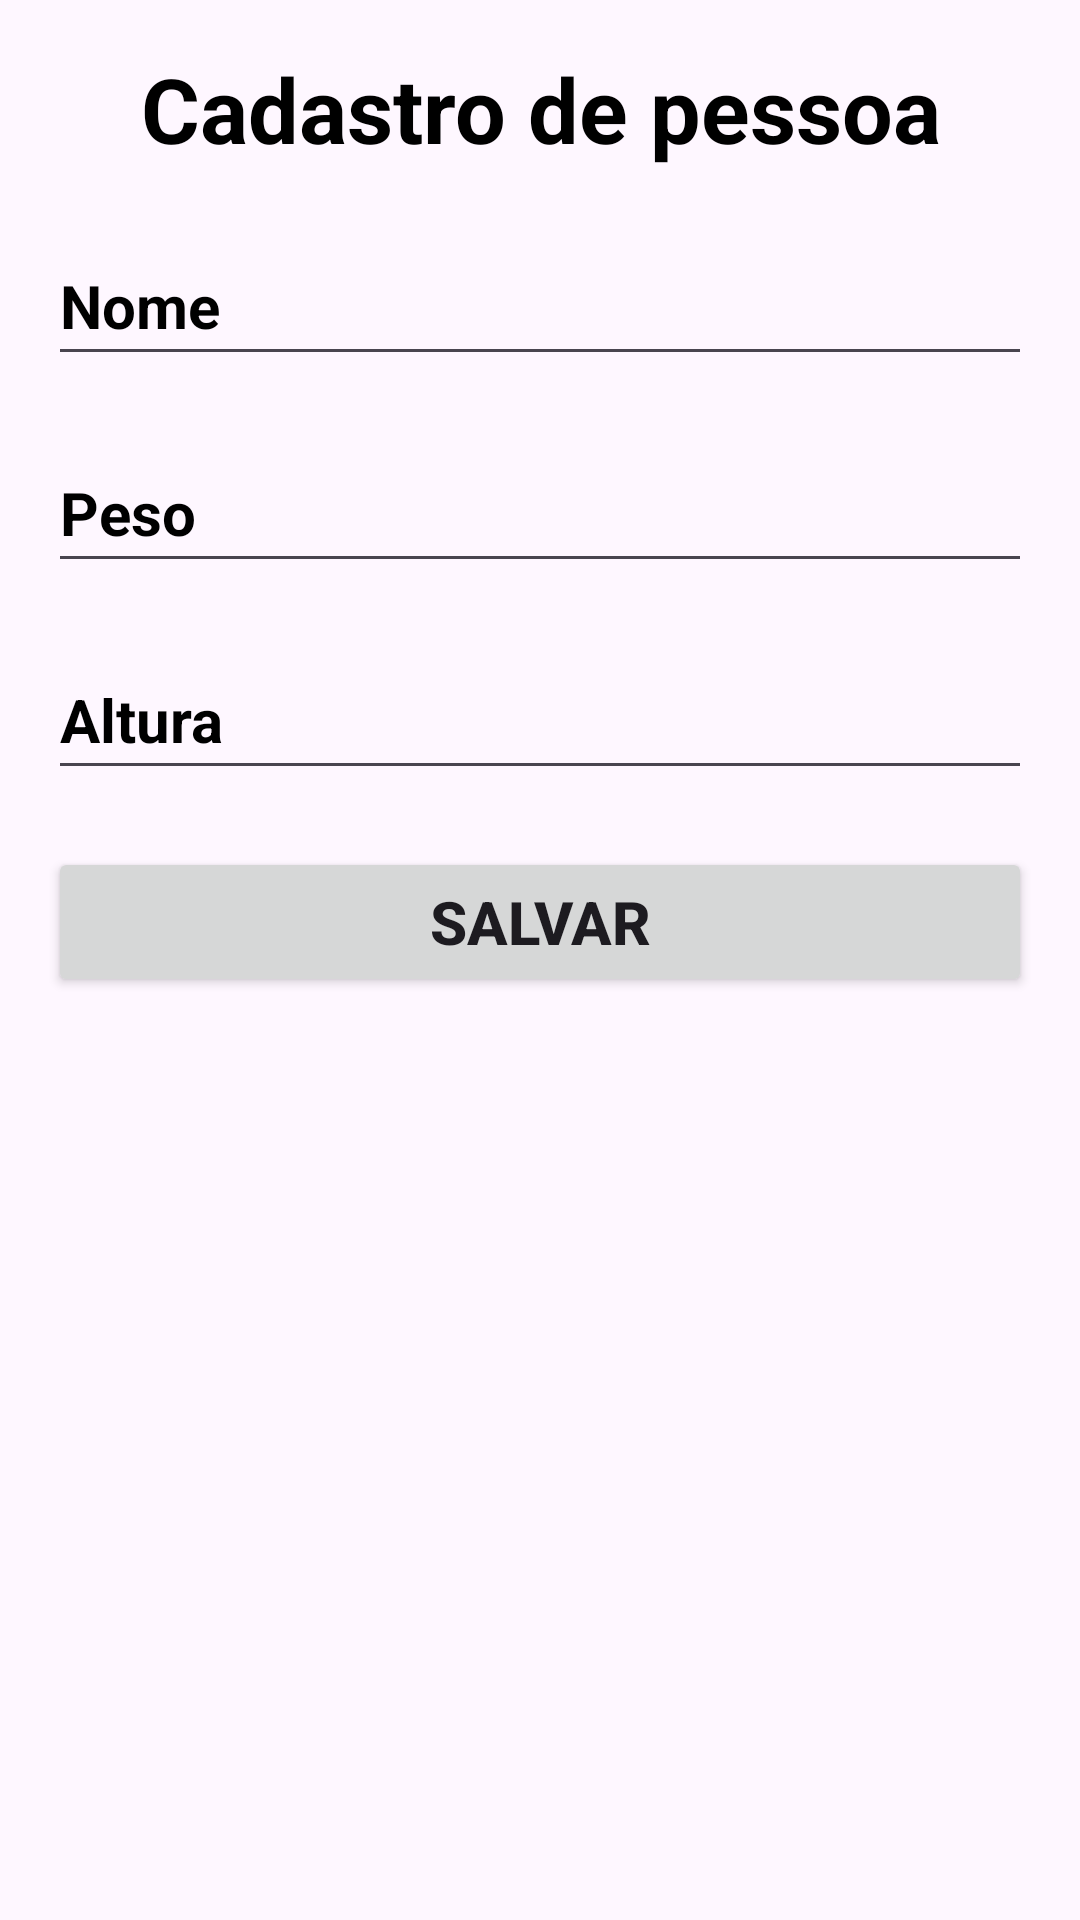

Android layout source for this screen:
<!-- AndroidManifest.xml: application theme Theme.ExercicioIMC -->
<!-- res/layout/activity_main2.xml -->
<?xml version="1.0" encoding="utf-8"?>
<ScrollView
    xmlns:android="http://schemas.android.com/apk/res/android"
    xmlns:tools="http://schemas.android.com/tools"
    android:padding="16dp"
    android:layout_width="match_parent"
    android:layout_height="match_parent">

    <LinearLayout
        android:layout_width="match_parent"
        android:layout_height="wrap_content"
        android:orientation="vertical">

        <TextView
            android:textStyle="bold"
            android:textColor="@color/black"
            android:textSize="30sp"
            android:text="Cadastro de pessoa"
            android:layout_width="match_parent"
            android:layout_height="wrap_content"
            android:textAlignment="center"
            tools:ignore="HardcodedText" />

        <TextView
            android:layout_width="match_parent"
            android:layout_height="wrap_content" />

        <EditText
            android:id="@+id/campoNome"
            android:layout_width="match_parent"
            android:layout_height="50dp"
            android:hint="Nome"
            android:textColorHint="@color/black"
            android:importantForAutofill="no"
            android:textSize="20sp"
            android:textStyle="bold"
            android:textAllCaps="true"
            tools:ignore="HardcodedText,TextFields" />

        <TextView
            android:layout_width="match_parent"
            android:layout_height="wrap_content" />

        <EditText
            android:id="@+id/campoPeso"
            android:layout_width="match_parent"
            android:layout_height="50dp"
            android:hint="Peso"
            android:textColorHint="@color/black"
            android:importantForAutofill="no"
            android:inputType="numberDecimal"
            android:textSize="20sp"
            android:textStyle="bold"
            tools:ignore="HardcodedText" />

        <TextView
            android:layout_width="match_parent"
            android:layout_height="wrap_content" />

        <EditText
            android:id="@+id/campoAltura"
            android:layout_width="match_parent"
            android:layout_height="50dp"
            android:hint="Altura"
            android:textColorHint="@color/black"
            android:importantForAutofill="no"
            android:inputType="numberDecimal"
            android:textSize="20sp"
            android:textStyle="bold"
            tools:ignore="HardcodedText" />

        <TextView
            android:layout_width="match_parent"
            android:layout_height="wrap_content" />

        <Button
            android:id="@+id/botaoSalvar"
            android:layout_width="match_parent"
            android:layout_height="50dp"
            android:text="Salvar"
            android:textSize="20sp"
            android:textStyle="bold"
            tools:ignore="HardcodedText" />
    </LinearLayout>
</ScrollView>
<!-- resources referenced by this layout -->
<resources>
  <style name="Theme.ExercicioIMC" parent="Base.Theme.ExercicioIMC" />
  <style name="Base.Theme.ExercicioIMC" parent="Theme.Material3.DayNight.NoActionBar">
          
          
      </style>
  <!-- not gathered from this repository: default colours our renderer supplied (Android Studio template values) -->
  <color name="black">#FF000000</color>
</resources>
